8-way image classification set "bloodmnist" from GitHub (BhavaniSankarRS/emperical-analysis); label vocabulary: basophil, eosinophil, erythroblast, immature granulocytes(myelocytes, metamyelocytes and promyelocytes), lymphocyte, monocyte, neutrophil, platelet.

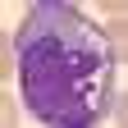
Label: monocyte

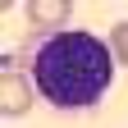
Label: basophil

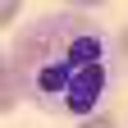
Label: neutrophil

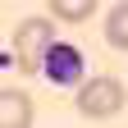
Label: platelet

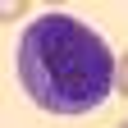
Label: immature granulocytes(myelocytes, metamyelocytes and promyelocytes)

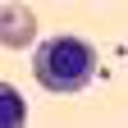
Label: erythroblast
